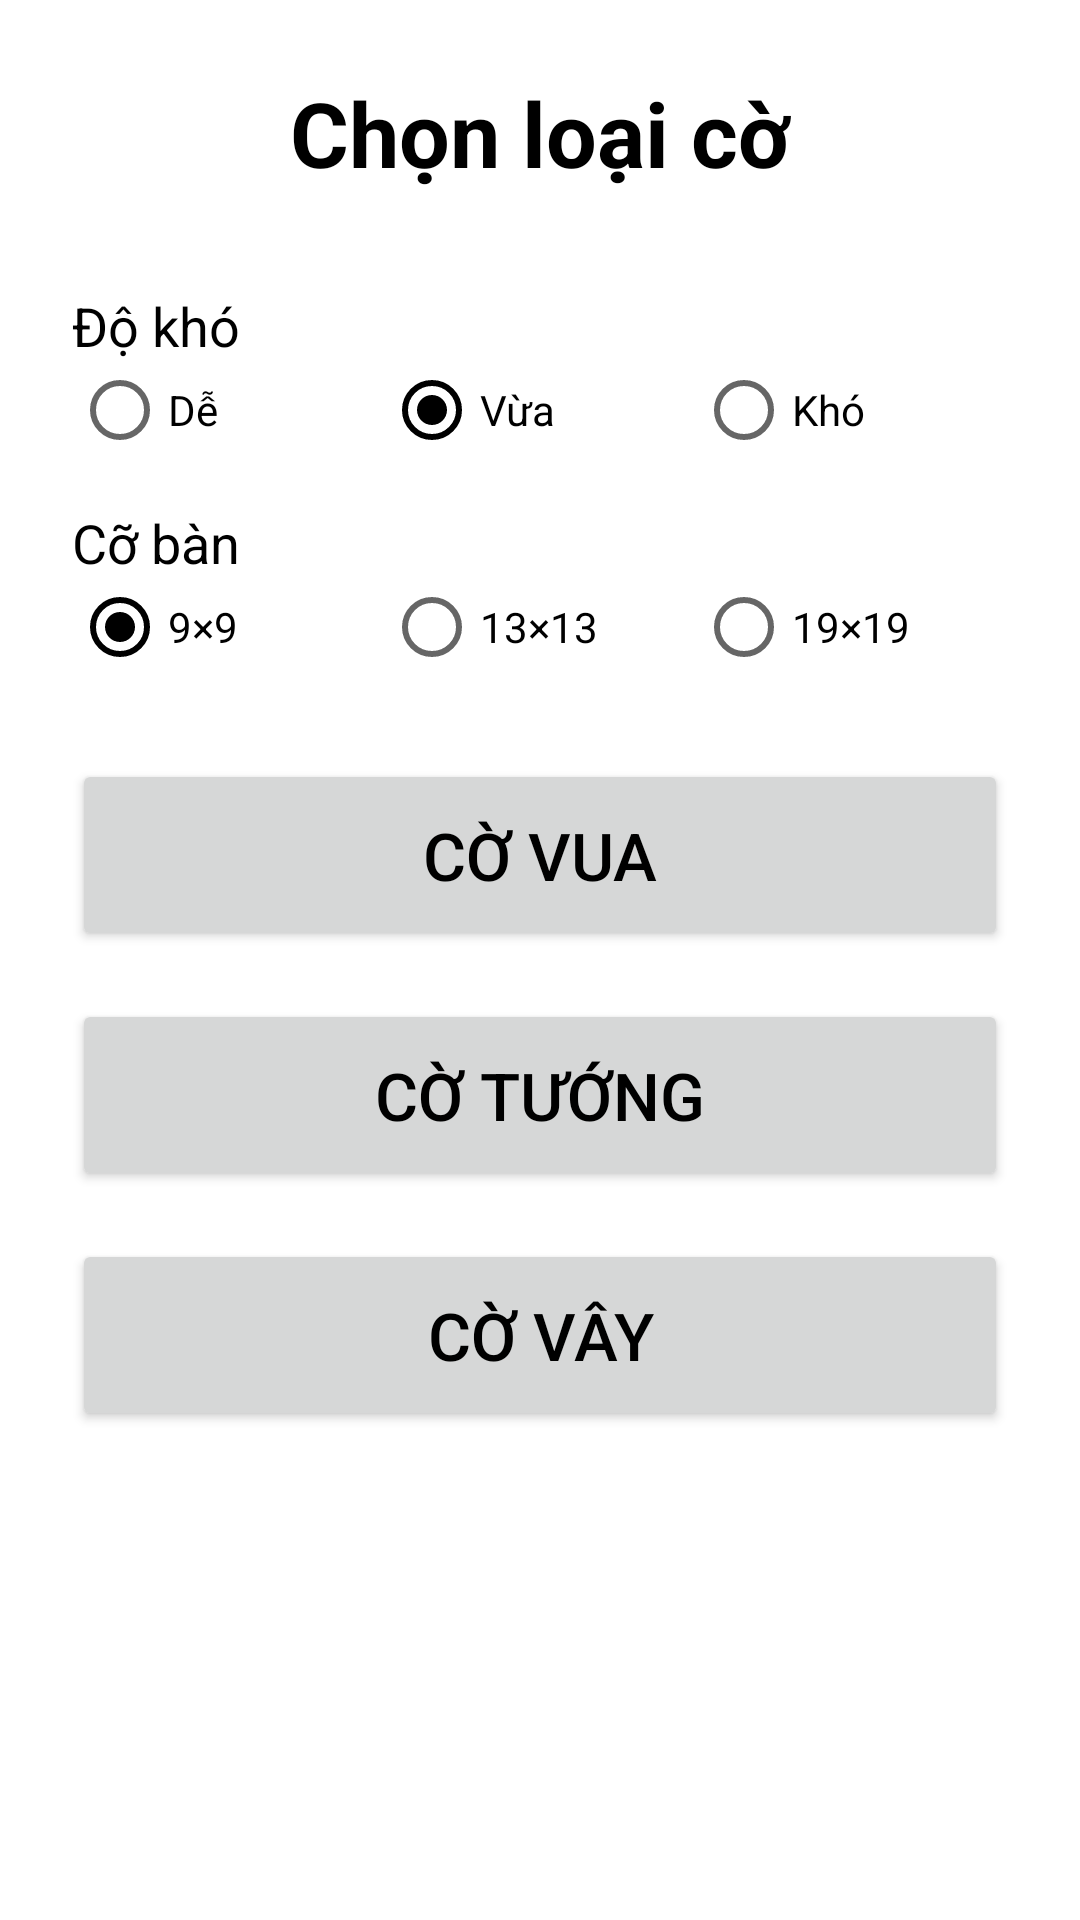

This screen was rendered from an Android layout file. Write that file and the resources it references.
<!-- AndroidManifest.xml: application theme Theme.EinkBoardGames -->
<!-- res/layout/activity_main.xml -->
<?xml version="1.0" encoding="utf-8"?>
<ScrollView xmlns:android="http://schemas.android.com/apk/res/android"
    android:layout_width="match_parent"
    android:layout_height="match_parent"
    android:background="@android:color/white"
    android:fillViewport="true">

    <LinearLayout
        android:layout_width="match_parent"
        android:layout_height="wrap_content"
        android:orientation="vertical"
        android:padding="24dp">

        <TextView
            android:layout_width="match_parent"
            android:layout_height="wrap_content"
            android:text="@string/title_main"
            android:textColor="@android:color/black"
            android:textSize="30sp"
            android:textStyle="bold"
            android:gravity="center"
            android:paddingBottom="24dp" />

        <TextView
            android:layout_width="match_parent"
            android:layout_height="wrap_content"
            android:text="@string/level"
            android:textColor="@android:color/black"
            android:textSize="18sp"
            android:paddingTop="8dp" />

        <RadioGroup
            android:id="@+id/levelGroup"
            android:layout_width="match_parent"
            android:layout_height="wrap_content"
            android:orientation="horizontal">

            <RadioButton
                android:id="@+id/levelEasy"
                android:layout_width="0dp"
                android:layout_weight="1"
                android:layout_height="wrap_content"
                android:textColor="@android:color/black"
                android:text="@string/level_easy" />

            <RadioButton
                android:id="@+id/levelMedium"
                android:layout_width="0dp"
                android:layout_weight="1"
                android:layout_height="wrap_content"
                android:checked="true"
                android:textColor="@android:color/black"
                android:text="@string/level_medium" />

            <RadioButton
                android:id="@+id/levelHard"
                android:layout_width="0dp"
                android:layout_weight="1"
                android:layout_height="wrap_content"
                android:textColor="@android:color/black"
                android:text="@string/level_hard" />
        </RadioGroup>

        <TextView
            android:layout_width="match_parent"
            android:layout_height="wrap_content"
            android:text="@string/board_size"
            android:textColor="@android:color/black"
            android:textSize="18sp"
            android:paddingTop="16dp" />

        <RadioGroup
            android:id="@+id/goSizeGroup"
            android:layout_width="match_parent"
            android:layout_height="wrap_content"
            android:orientation="horizontal">

            <RadioButton
                android:id="@+id/size9"
                android:layout_width="0dp"
                android:layout_weight="1"
                android:layout_height="wrap_content"
                android:checked="true"
                android:textColor="@android:color/black"
                android:text="9×9" />

            <RadioButton
                android:id="@+id/size13"
                android:layout_width="0dp"
                android:layout_weight="1"
                android:layout_height="wrap_content"
                android:textColor="@android:color/black"
                android:text="13×13" />

            <RadioButton
                android:id="@+id/size19"
                android:layout_width="0dp"
                android:layout_weight="1"
                android:layout_height="wrap_content"
                android:textColor="@android:color/black"
                android:text="19×19" />
        </RadioGroup>

        <Button
            android:id="@+id/btnChess"
            android:layout_width="match_parent"
            android:layout_height="wrap_content"
            android:layout_marginTop="28dp"
            android:minHeight="64dp"
            android:textSize="22sp"
            android:text="@string/game_chess" />

        <Button
            android:id="@+id/btnXiangqi"
            android:layout_width="match_parent"
            android:layout_height="wrap_content"
            android:layout_marginTop="16dp"
            android:minHeight="64dp"
            android:textSize="22sp"
            android:text="@string/game_xiangqi" />

        <Button
            android:id="@+id/btnGo"
            android:layout_width="match_parent"
            android:layout_height="wrap_content"
            android:layout_marginTop="16dp"
            android:minHeight="64dp"
            android:textSize="22sp"
            android:text="@string/game_go" />

    </LinearLayout>
</ScrollView>
<!-- resources referenced by this layout -->
<resources>
  <string name="board_size">Cỡ bàn</string>
  <string name="game_chess">Cờ vua</string>
  <string name="game_go">Cờ vây</string>
  <string name="game_xiangqi">Cờ tướng</string>
  <string name="level">Độ khó</string>
  <string name="level_easy">Dễ</string>
  <string name="level_hard">Khó</string>
  <string name="level_medium">Vừa</string>
  <string name="title_main">Chọn loại cờ</string>
  <style name="Theme.EinkBoardGames" parent="Theme.AppCompat.Light.NoActionBar">
          <item name="android:windowBackground">@android:color/white</item>
          <item name="colorPrimary">@android:color/black</item>
          <item name="colorPrimaryDark">@android:color/black</item>
          <item name="colorAccent">@android:color/black</item>
          <item name="android:textColor">@android:color/black</item>
      </style>
</resources>
